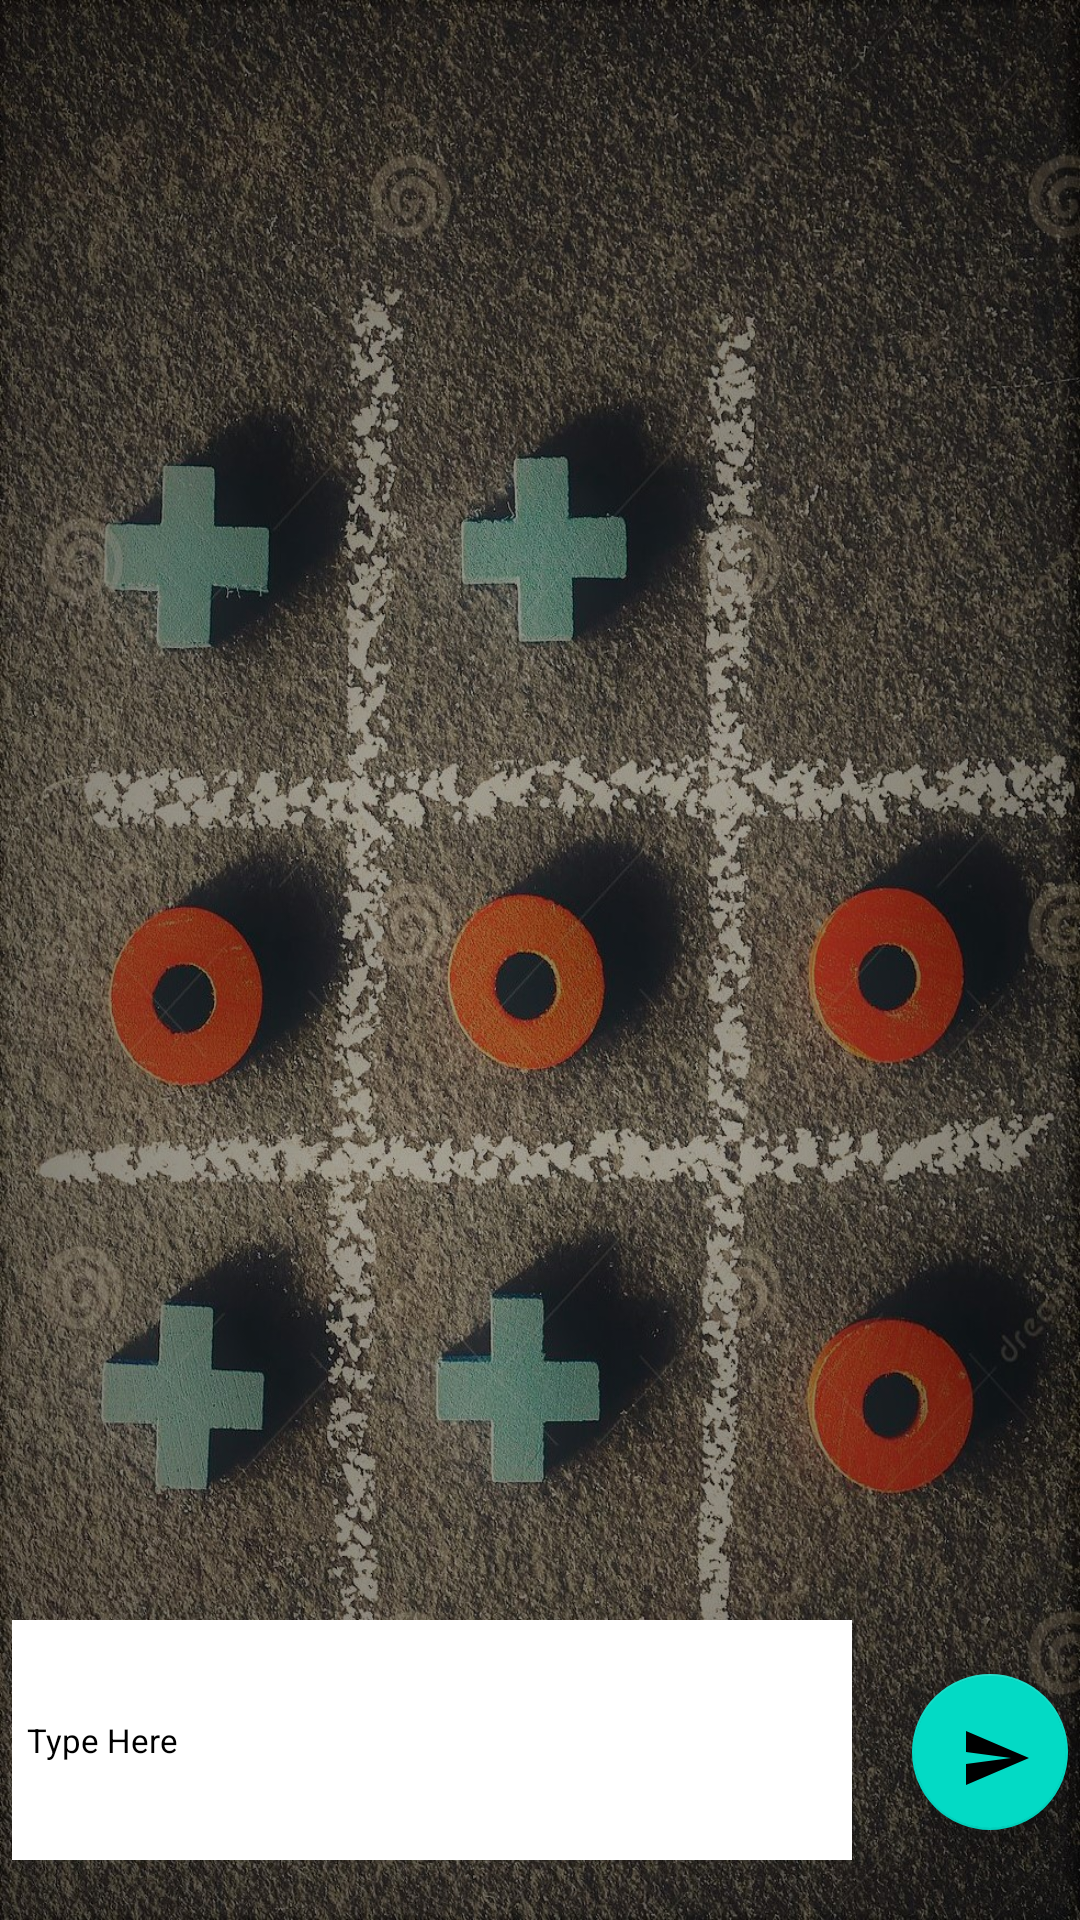

Here is an Android app screen rendered from its layout file. Give the layout XML and the strings, colors and styles it references.
<!-- AndroidManifest.xml: application theme Theme.Tictactoe -->
<!-- res/layout/fragment_blogs.xml -->
<?xml version="1.0" encoding="utf-8"?>
<FrameLayout xmlns:android="http://schemas.android.com/apk/res/android"
    xmlns:app="http://schemas.android.com/apk/res-auto"
    xmlns:tools="http://schemas.android.com/tools"
    android:layout_width="match_parent"
    android:layout_height="match_parent"
    tools:context=".BlogsFragment"
    android:background="@drawable/bticnewn">

    
    <RelativeLayout
        android:layout_width="match_parent"
        android:layout_height="match_parent">


        <androidx.recyclerview.widget.RecyclerView
            android:id="@+id/recycle2"
            android:layout_width="match_parent"
            android:layout_height="match_parent"
            android:layout_alignParentStart="true"
            android:layout_alignParentTop="true"
            android:layout_alignParentEnd="true"
            android:layout_alignParentBottom="true"
            android:layout_marginStart="-3dp"
            android:layout_marginTop="6dp"
            android:layout_marginEnd="3dp"
            android:layout_marginBottom="119dp"
            tools:listitem="@layout/display_item2"></androidx.recyclerview.widget.RecyclerView>

        <EditText
            android:id="@+id/blogText"
            android:layout_width="280dp"
            android:layout_height="80dp"
            android:layout_alignParentBottom="true"
            android:layout_marginBottom="20dp"
            android:layout_marginLeft="4dp"
            android:background="@color/white"
            android:hint="Type Here"
            android:textColor="@color/black"
            android:textColorHint="@color/black"
            android:textSize="11sp"
            android:paddingLeft="5dp">
        </EditText>

        <com.google.android.material.floatingactionbutton.FloatingActionButton
            android:id="@+id/postButton"
            android:layout_width="wrap_content"
            android:layout_height="wrap_content"
            android:src="@drawable/ic_baseline_send_24"
            android:layout_alignParentBottom="true"
            android:layout_marginLeft="20dp"
            android:layout_marginRight="4dp"
            android:layout_marginBottom="30dp"
            android:layout_toRightOf="@+id/blogText">
        </com.google.android.material.floatingactionbutton.FloatingActionButton>


    </RelativeLayout>

</FrameLayout>
<!-- res/layout/display_item2.xml (included above) -->
<?xml version="1.0" encoding="utf-8"?>
<RelativeLayout xmlns:android="http://schemas.android.com/apk/res/android"
    xmlns:app="http://schemas.android.com/apk/res-auto"
    android:layout_width="match_parent"
    android:layout_height="wrap_content"
    android:layout_marginLeft="20dp"
    android:layout_marginTop="10dp"
    android:layout_marginRight="20dp"
    android:layout_marginBottom="10dp"
    android:background="#7A090909"
    android:orientation="vertical">

    <TextView
        android:id="@+id/blogUsername"
        android:layout_width="match_parent"
        android:layout_height="wrap_content"
        android:padding="7dp"
        android:text="USERNAME"
        android:textColor="#DA2FB134"
        android:textSize="17sp"
        android:textStyle="bold"></TextView>

    <TextView
        android:id="@+id/userBlog"
        android:layout_width="match_parent"
        android:layout_height="wrap_content"
        android:layout_below="@+id/blogUsername"
        android:padding="7dp"
        android:text="blog"
        android:textColor="@color/white"
        android:textStyle="italic"></TextView>

    <ImageButton
        android:id="@+id/likeButton"
        android:layout_width="20dp"
        android:layout_height="20dp"
        android:layout_below="@+id/userBlog"
        android:layout_marginStart="10dp"
        android:layout_marginTop="10dp"
        android:layout_marginEnd="10dp"
        android:layout_marginBottom="10dp"
        android:background="#7A090909"
        android:onClick="blogLiked"
        android:src="@drawable/ic_baseline_thumb_up_off_alt_24">
    </ImageButton>

    <ImageButton
        android:id="@+id/editButton"
        android:layout_width="20dp"
        android:layout_height="20dp"
        android:layout_below="@id/userBlog"
        android:layout_marginTop="10dp"
        android:layout_marginLeft="70dp"
        android:background="#7A090909"
        android:src="@drawable/ic_baseline_edit_24"
        android:layout_marginRight="40dp"
        android:visibility="gone">
    </ImageButton>



    <ImageButton
        android:id="@+id/deleteButton"
        android:layout_width="20dp"
        android:layout_height="20dp"
        android:src="@drawable/ic_baseline_delete_24"
        android:layout_below="@+id/userBlog"
        android:layout_alignParentRight="true"
        android:layout_marginRight="20dp"
        android:visibility="gone"
        android:layout_margin="10dp">
    </ImageButton>

    <TextView
        android:id="@+id/noofLIKE"
        android:layout_width="wrap_content"
        android:layout_height="wrap_content"
        android:text="0"
        android:textColor="@color/purple_500"
        android:textStyle="bold"
        android:layout_below="@+id/userBlog"
        android:layout_toRightOf="@+id/likeButton"
        android:layout_marginLeft="2dp"
        android:layout_marginTop="10dp">
    </TextView>


</RelativeLayout>
<!-- resources referenced by this layout -->
<resources>
  <!-- drawable bticnewn: jpg bitmap (drawable-v24, 751828 bytes) -->
  <!-- drawable ic_baseline_delete_24 (drawable) -->
  <vector android:height="24dp" android:tint="#BA3A47"
      android:viewportHeight="24" android:viewportWidth="24"
      android:width="24dp" xmlns:android="http://schemas.android.com/apk/res/android">
      <path android:fillColor="@android:color/white" android:pathData="M6,19c0,1.1 0.9,2 2,2h8c1.1,0 2,-0.9 2,-2V7H6v12zM19,4h-3.5l-1,-1h-5l-1,1H5v2h14V4z"/>
  </vector>
  <!-- drawable ic_baseline_edit_24 (drawable) -->
  <vector android:height="24dp" android:tint="#F1F042"
      android:viewportHeight="24" android:viewportWidth="24"
      android:width="24dp" xmlns:android="http://schemas.android.com/apk/res/android">
      <path android:fillColor="@android:color/white" android:pathData="M3,17.25V21h3.75L17.81,9.94l-3.75,-3.75L3,17.25zM20.71,7.04c0.39,-0.39 0.39,-1.02 0,-1.41l-2.34,-2.34c-0.39,-0.39 -1.02,-0.39 -1.41,0l-1.83,1.83 3.75,3.75 1.83,-1.83z"/>
  </vector>
  <!-- drawable ic_baseline_send_24 (drawable) -->
  <vector android:autoMirrored="true" android:height="24dp"
      android:tint="#7689F1" android:viewportHeight="24"
      android:viewportWidth="24" android:width="24dp" xmlns:android="http://schemas.android.com/apk/res/android">
      <path android:fillColor="@android:color/white" android:pathData="M2.01,21L23,12 2.01,3 2,10l15,2 -15,2z"/>
  </vector>
  <!-- drawable ic_baseline_thumb_up_off_alt_24 (drawable) -->
  <vector android:height="24dp" android:tint="#0F52BA"
      android:viewportHeight="24" android:viewportWidth="24"
      android:width="24dp" xmlns:android="http://schemas.android.com/apk/res/android">
      <path android:fillColor="@android:color/white" android:pathData="M13.11,5.72l-0.57,2.89c-0.12,0.59 0.04,1.2 0.42,1.66 0.38,0.46 0.94,0.73 1.54,0.73H20v1.08L17.43,18H9.34c-0.18,0 -0.34,-0.16 -0.34,-0.34V9.82l4.11,-4.1M14,2L7.59,8.41C7.21,8.79 7,9.3 7,9.83v7.83C7,18.95 8.05,20 9.34,20h8.1c0.71,0 1.36,-0.37 1.72,-0.97l2.67,-6.15c0.11,-0.25 0.17,-0.52 0.17,-0.8V11c0,-1.1 -0.9,-2 -2,-2h-5.5l0.92,-4.65c0.05,-0.22 0.02,-0.46 -0.08,-0.66 -0.23,-0.45 -0.52,-0.86 -0.88,-1.22L14,2zM4,9H2v11h2c0.55,0 1,-0.45 1,-1v-9c0,-0.55 -0.45,-1 -1,-1z"/>
  </vector>
  <style name="Theme.Tictactoe" parent="Theme.MaterialComponents.DayNight.DarkActionBar">
          
          <item name="colorPrimary">#333333</item>
          <item name="colorPrimaryVariant">@color/purple_700</item>
          <item name="colorOnPrimary">@color/white</item>
          
          <item name="colorSecondary">@color/teal_200</item>
          <item name="colorSecondaryVariant">@color/teal_700</item>
          <item name="colorOnSecondary">@color/black</item>
          
          <item name="android:statusBarColor" tools:targetApi="l">?attr/colorPrimaryVariant</item>
          
      </style>
  <!-- not gathered from this repository: default colours our renderer supplied (Android Studio template values) -->
  <color name="purple_500">#FF6200EE</color>
  <color name="purple_700">#FF3700B3</color>
  <color name="teal_200">#FF03DAC5</color>
  <color name="teal_700">#FF018786</color>
  <color name="black">#FF000000</color>
  <color name="white">#FFFFFFFF</color>
</resources>
